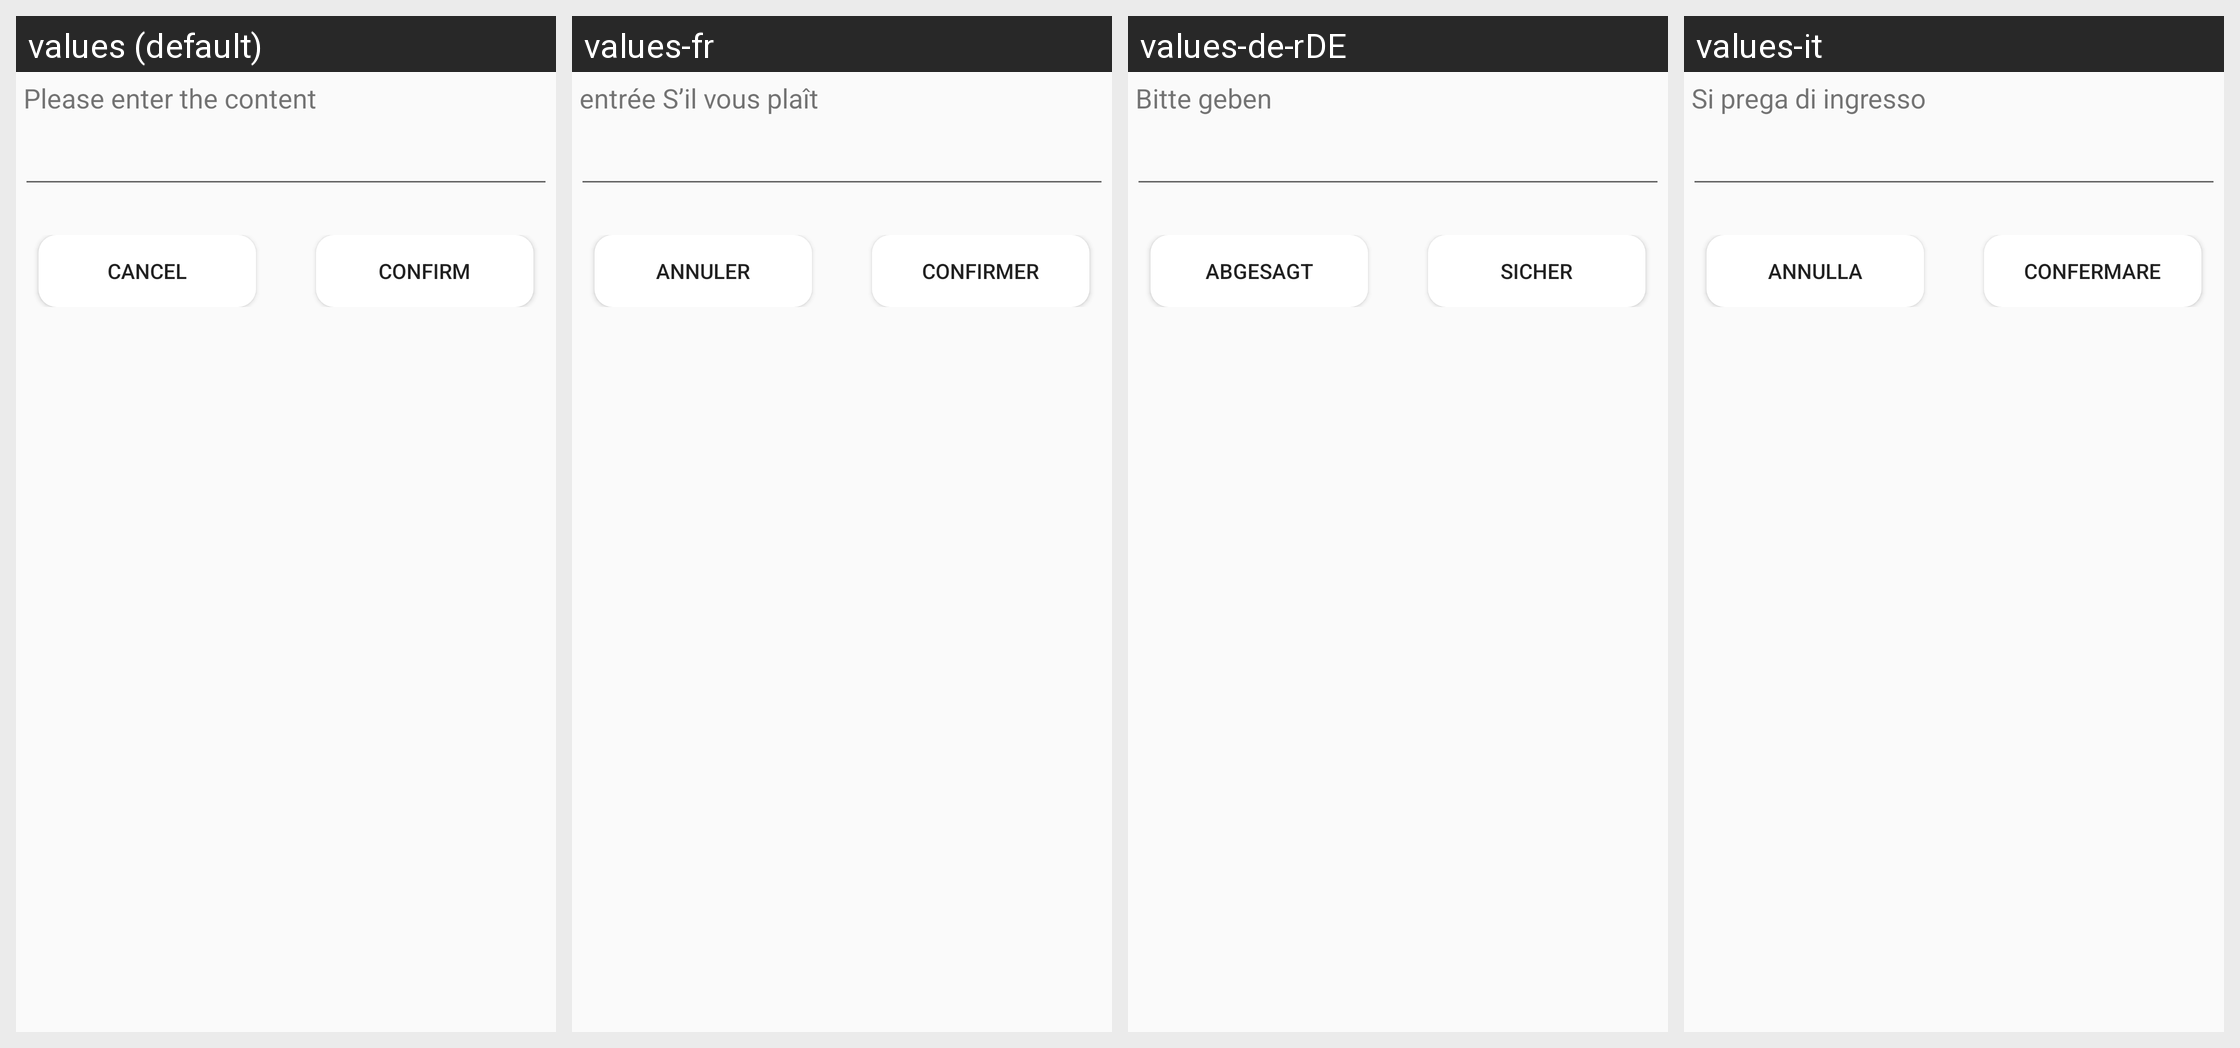

Locale-by-locale string values for the Android screen shown in this grid:
Android screen res/layout/dialog_input_content.xml rendered under 4 locales, left to right: values (default), values-fr, values-de-rDE, values-it. Device: Nexus 5 (rendered at 1080×1920; each locale shown at half size, 540×960, under a caption strip naming it); theme AppTheme.
Other locales in the repository, not shown: values-ar, values-cs, values-da, values-es, values-hu, values-iw, values-ja-rJP, values-ko, values-nl, values-pl, values-pt, values-ro, values-ru, values-sv, values-th, values-tr, values-zh-rCN, values-zh-rTW.
Strings drawn on this screen, with the default value and each locale's value (text and hints the layout hard-codes, and strings that could not be matched under every locale, appear in the picture but are not listed):

input_content_tip
  values: Please enter the content
  values-fr: entrée S’il vous plaît
  values-de-rDE: Bitte geben
  values-it: Si prega di ingresso

cancel
  values: Cancel
  values-fr: Annuler
  values-de-rDE: Abgesagt
  values-it: Annulla

confirm
  values: Confirm
  values-fr: Confirmer
  values-de-rDE: Sicher
  values-it: Confermare
